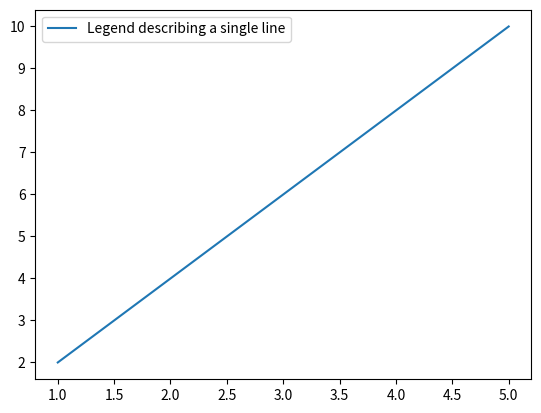

Recreate this plot in Python.
import matplotlib.pyplot as plt 

''' a legend in a graph provides a visual representation of
 the data depicted along the Y-axis, often referred to as the graph series.
 It is a box containing a symbol and a label for each series in the graph
 Very Helpful when having multiple series in a graph '''
 
#  Syntax : plt.legend(*args, **kwargs)
x= [1,2,3,4,5]
y= [2,4,6,8,10]

#plotting the points 
line,  = plt.plot(x,y, label = 'Legend describing a single line')
# Adding a legend
plt.legend()
# Displaying the plot
plt.show()

 